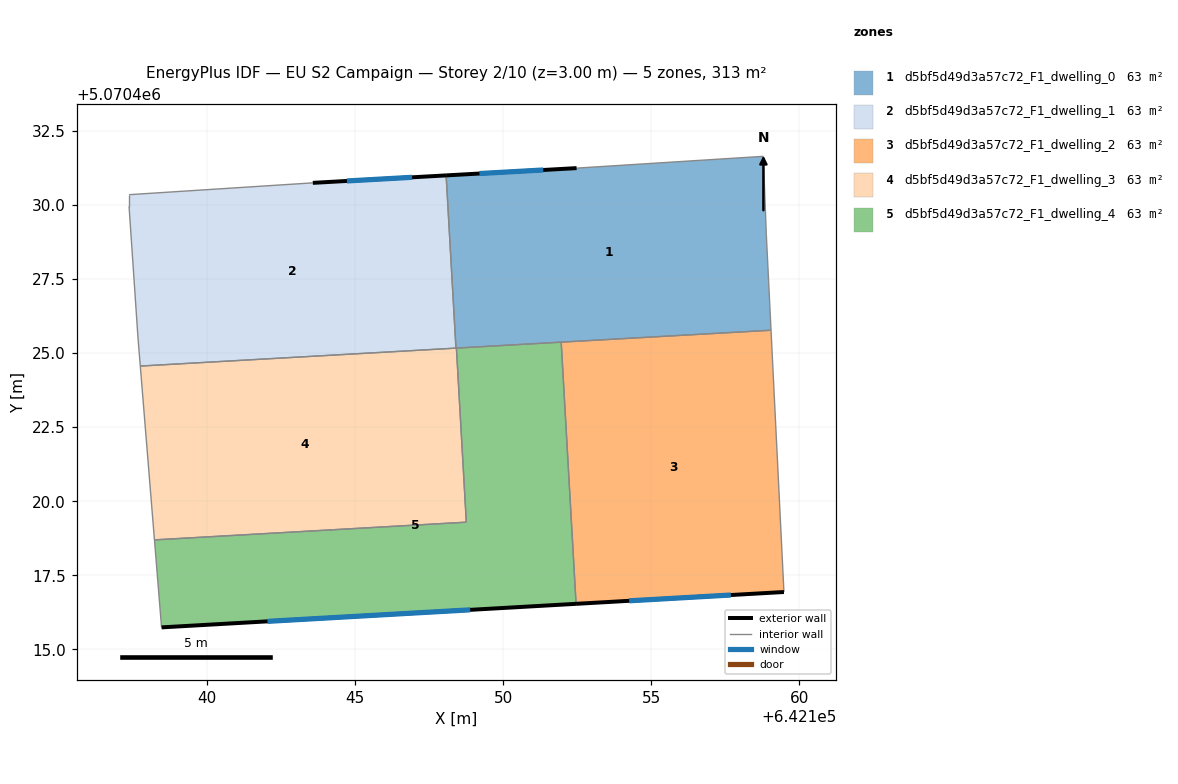
=== STOREY PLAN SPEC (per zone: floor XY polygon, exterior-wall plan segments, windows/doors) ===
zone 1: d5bf5d49d3a57c72_F1_dwelling_0  (62.5 m²)
  floor: (642158.78, 5070431.65) (642158.88, 5070429.04) (642159.04, 5070425.77) (642148.41, 5070425.17) (642148.07, 5070431.00) (642152.48, 5070431.25)
  exterior wall: (642152.48, 5070431.25) – (642148.07, 5070431.00)  [4.4 m]
    window: (642151.35, 5070431.19) – (642149.20, 5070431.06)  [3.2 m²]
  interior walls: 7
zone 2: d5bf5d49d3a57c72_F1_dwelling_1  (62.5 m²)
  floor: (642148.07, 5070431.00) (642148.41, 5070425.17) (642137.75, 5070424.56) (642137.67, 5070425.55) (642137.37, 5070429.95) (642137.37, 5070430.35) (642143.57, 5070430.75)
  exterior wall: (642148.07, 5070431.00) – (642143.57, 5070430.75)  [4.5 m]
    window: (642146.92, 5070430.94) – (642144.72, 5070430.81)  [3.2 m²]
  interior walls: 6
zone 3: d5bf5d49d3a57c72_F1_dwelling_2  (62.5 m²)
  floor: (642159.04, 5070425.77) (642159.48, 5070416.93) (642152.46, 5070416.54) (642151.96, 5070425.37)
  exterior wall: (642152.46, 5070416.54) – (642159.48, 5070416.93)  [7.0 m]
    window: (642154.25, 5070416.64) – (642157.69, 5070416.83)  [5.0 m²]
  interior walls: 3
zone 4: d5bf5d49d3a57c72_F1_dwelling_3  (62.5 m²)
  floor: (642148.42, 5070425.17) (642148.76, 5070419.29) (642138.22, 5070418.70) (642137.75, 5070424.56)
  interior walls: 5
zone 5: d5bf5d49d3a57c72_F1_dwelling_4  (62.5 m²)
  floor: (642151.96, 5070425.37) (642152.46, 5070416.54) (642138.46, 5070415.74) (642138.22, 5070418.70) (642148.76, 5070419.29) (642148.42, 5070425.17)
  exterior wall: (642138.46, 5070415.74) – (642152.46, 5070416.54)  [14.0 m]
    window: (642142.04, 5070415.94) – (642148.89, 5070416.33)  [10.1 m²]
  interior walls: 5

=== DERIVED (storey summary) ===
Building: EU S2 Campaign
Storey: 2 of 10  (floor level z = 3.00 m)
Storey gross floor area: 312.5 m²
Zones on this storey: 5
  - d5bf5d49d3a57c72_F1_dwelling_0: floor 62.5 m²; exterior wall 4.4 m (13.2 m²); 1 window(s) 3.2 m²; WWR 23.9%
  - d5bf5d49d3a57c72_F1_dwelling_1: floor 62.5 m²; exterior wall 4.5 m (13.5 m²); 1 window(s) 3.2 m²; WWR 23.9%
  - d5bf5d49d3a57c72_F1_dwelling_2: floor 62.5 m²; exterior wall 7.0 m (21.1 m²); 1 window(s) 5.0 m²; WWR 23.9%
  - d5bf5d49d3a57c72_F1_dwelling_3: floor 62.5 m²
  - d5bf5d49d3a57c72_F1_dwelling_4: floor 62.5 m²; exterior wall 14.0 m (42.1 m²); 1 window(s) 10.1 m²; WWR 23.9%
Zone adjacency (shared interzone walls):
  - d5bf5d49d3a57c72_F1_dwelling_0 ↔ d5bf5d49d3a57c72_F1_dwelling_1
  - d5bf5d49d3a57c72_F1_dwelling_0 ↔ d5bf5d49d3a57c72_F1_dwelling_2
  - d5bf5d49d3a57c72_F1_dwelling_0 ↔ d5bf5d49d3a57c72_F1_dwelling_3
  - d5bf5d49d3a57c72_F1_dwelling_0 ↔ d5bf5d49d3a57c72_F1_dwelling_4
  - d5bf5d49d3a57c72_F1_dwelling_1 ↔ d5bf5d49d3a57c72_F1_dwelling_3
  - d5bf5d49d3a57c72_F1_dwelling_2 ↔ d5bf5d49d3a57c72_F1_dwelling_4
  - d5bf5d49d3a57c72_F1_dwelling_3 ↔ d5bf5d49d3a57c72_F1_dwelling_4